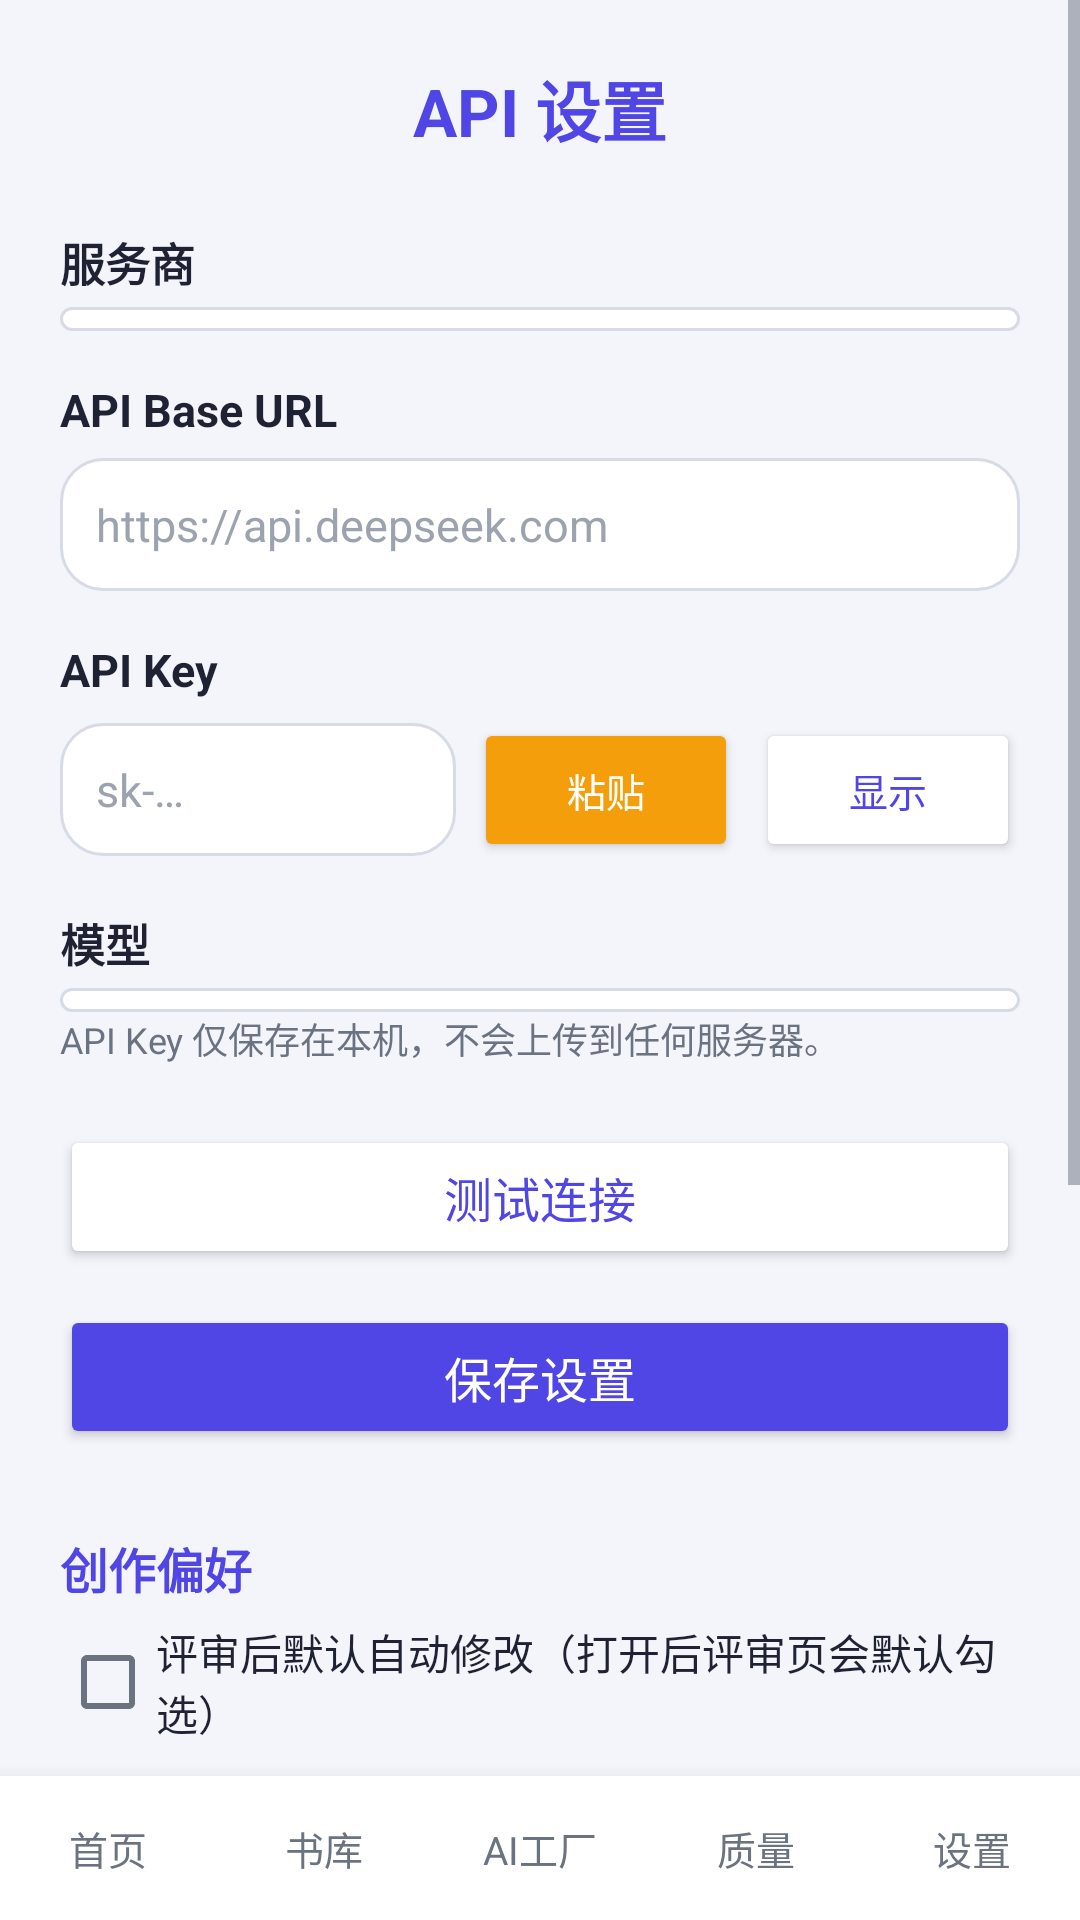

Layout XML and referenced resources for this Android screen:
<!-- AndroidManifest.xml: activity theme Theme.NovelCraft -->
<!-- res/layout/activity_settings.xml -->
<?xml version="1.0" encoding="utf-8"?>
<LinearLayout xmlns:android="http://schemas.android.com/apk/res/android"
    android:layout_width="match_parent"
    android:layout_height="match_parent"
    android:orientation="vertical">

    <ScrollView
        android:layout_width="match_parent"
        android:layout_height="0dp"
        android:layout_weight="1"
        android:fillViewport="true"
        android:background="@color/background">

        <LinearLayout
        android:layout_width="match_parent"
        android:layout_height="wrap_content"
        android:orientation="vertical"
        android:padding="20dp">

        <TextView
            android:layout_width="wrap_content"
            android:layout_height="wrap_content"
            android:layout_gravity="center_horizontal"
            android:layout_marginBottom="24dp"
            android:text="@string/settings_title"
            android:textColor="@color/primary_color"
            android:textSize="22sp"
            android:textStyle="bold" />

        <TextView
            android:layout_width="wrap_content"
            android:layout_height="wrap_content"
            android:text="@string/settings_provider"
            android:textColor="@color/primary_text"
            android:textSize="15sp"
            android:textStyle="bold" />

        <Spinner
            android:id="@+id/spinnerProvider"
            android:layout_width="match_parent"
            android:layout_height="wrap_content"
            android:layout_marginTop="4dp"
            android:layout_marginBottom="16dp"
            android:background="@drawable/edittext_background"
            android:padding="4dp" />

        <TextView
            android:layout_width="wrap_content"
            android:layout_height="wrap_content"
            android:text="@string/settings_api_base_url"
            android:textColor="@color/primary_text"
            android:textSize="15sp"
            android:textStyle="bold" />

        <EditText
            android:id="@+id/etBaseUrl"
            android:layout_width="match_parent"
            android:layout_height="wrap_content"
            android:layout_marginTop="6dp"
            android:layout_marginBottom="16dp"
            android:hint="@string/settings_api_base_url_hint"
            android:inputType="textUri"
            android:padding="12dp"
            android:background="@drawable/edittext_background"
            android:textColor="@color/primary_text"
            android:textColorHint="@color/hint_text"
            android:textSize="15sp" />

        <TextView
            android:layout_width="wrap_content"
            android:layout_height="wrap_content"
            android:text="@string/settings_api_key"
            android:textColor="@color/primary_text"
            android:textSize="15sp"
            android:textStyle="bold" />

        <LinearLayout
            android:layout_width="match_parent"
            android:layout_height="wrap_content"
            android:layout_marginTop="6dp"
            android:layout_marginBottom="16dp"
            android:orientation="horizontal">

            <EditText
                android:id="@+id/etApiKey"
                android:layout_width="0dp"
                android:layout_height="wrap_content"
                android:layout_weight="1"
                android:hint="@string/settings_api_key_hint"
                android:inputType="textPassword"
                android:padding="12dp"
                android:background="@drawable/edittext_background"
                android:textColor="@color/primary_text"
                android:textColorHint="@color/hint_text"
                android:textSize="15sp" />

            <Button
                android:id="@+id/btnPaste"
                android:layout_width="wrap_content"
                android:layout_height="wrap_content"
                android:layout_marginLeft="6dp"
                android:backgroundTint="@color/accent_color"
                android:text="@string/btn_paste"
                android:textColor="@color/button_text"
                android:textSize="13sp" />

            <Button
                android:id="@+id/btnToggleKey"
                android:layout_width="wrap_content"
                android:layout_height="wrap_content"
                android:layout_marginLeft="6dp"
                android:backgroundTint="@color/surface"
                android:text="@string/btn_show"
                android:textColor="@color/primary_color"
                android:textSize="13sp" />
        </LinearLayout>

        <TextView
            android:layout_width="wrap_content"
            android:layout_height="wrap_content"
            android:text="@string/settings_model"
            android:textColor="@color/primary_text"
            android:textSize="15sp"
            android:textStyle="bold" />

        <Spinner
            android:id="@+id/spinnerModel"
            android:layout_width="match_parent"
            android:layout_height="wrap_content"
            android:layout_marginTop="4dp"
            android:background="@drawable/edittext_background"
            android:padding="4dp" />

        <EditText
            android:id="@+id/etModel"
            android:layout_width="match_parent"
            android:layout_height="wrap_content"
            android:layout_marginTop="6dp"
            android:layout_marginBottom="20dp"
            android:hint="@string/settings_model_custom_hint"
            android:inputType="text"
            android:padding="12dp"
            android:background="@drawable/edittext_background"
            android:textColor="@color/primary_text"
            android:textColorHint="@color/hint_text"
            android:textSize="15sp"
            android:visibility="gone" />

        <TextView
            android:layout_width="match_parent"
            android:layout_height="wrap_content"
            android:layout_marginBottom="20dp"
            android:text="@string/settings_note"
            android:textColor="@color/secondary_text"
            android:textSize="12sp" />

        <ProgressBar
            android:id="@+id/progressBar"
            style="?android:attr/progressBarStyleHorizontal"
            android:layout_width="match_parent"
            android:layout_height="wrap_content"
            android:layout_marginBottom="16dp"
            android:indeterminate="true"
            android:visibility="gone" />

        <Button
            android:id="@+id/btnTest"
            android:layout_width="match_parent"
            android:layout_height="wrap_content"
            android:backgroundTint="@color/surface"
            android:text="@string/btn_test"
            android:textColor="@color/primary_color"
            android:textSize="16sp" />

        <Button
            android:id="@+id/btnSave"
            android:layout_width="match_parent"
            android:layout_height="wrap_content"
            android:layout_marginTop="12dp"
            android:backgroundTint="@color/primary_color"
            android:text="@string/btn_save_settings"
            android:textColor="@color/button_text"
            android:textSize="16sp" />

        
        <TextView
            android:layout_width="match_parent"
            android:layout_height="wrap_content"
            android:layout_marginTop="28dp"
            android:layout_marginBottom="6dp"
            android:text="@string/settings_section_pref"
            android:textColor="@color/primary_color"
            android:textSize="16sp"
            android:textStyle="bold" />

        <CheckBox
            android:id="@+id/cbDefaultAutoRevise"
            android:layout_width="match_parent"
            android:layout_height="wrap_content"
            android:text="@string/settings_default_auto_revise"
            android:textColor="@color/primary_text"
            android:textSize="14sp" />

        
        <TextView
            android:layout_width="match_parent"
            android:layout_height="wrap_content"
            android:layout_marginTop="24dp"
            android:layout_marginBottom="6dp"
            android:text="@string/settings_section_data"
            android:textColor="@color/primary_color"
            android:textSize="16sp"
            android:textStyle="bold" />

        <Button
            android:id="@+id/btnClearCache"
            android:layout_width="match_parent"
            android:layout_height="wrap_content"
            android:backgroundTint="@color/surface"
            android:text="@string/btn_clear_cache"
            android:textColor="@color/primary_color"
            android:textSize="14sp" />

        <Button
            android:id="@+id/btnResetPrefs"
            android:layout_width="match_parent"
            android:layout_height="wrap_content"
            android:layout_marginTop="8dp"
            android:backgroundTint="@color/surface"
            android:text="@string/btn_reset_prefs"
            android:textColor="@color/error"
            android:textSize="14sp" />

        
        <TextView
            android:layout_width="match_parent"
            android:layout_height="wrap_content"
            android:layout_marginTop="24dp"
            android:layout_marginBottom="6dp"
            android:text="@string/settings_section_about"
            android:textColor="@color/primary_color"
            android:textSize="16sp"
            android:textStyle="bold" />

        <TextView
            android:id="@+id/tvAboutVersion"
            android:layout_width="match_parent"
            android:layout_height="wrap_content"
            android:layout_marginBottom="10dp"
            android:textColor="@color/secondary_text"
            android:textSize="13sp" />

        <Button
            android:id="@+id/btnSupport"
            android:layout_width="match_parent"
            android:layout_height="wrap_content"
            android:backgroundTint="@color/accent_color"
            android:text="@string/btn_support"
            android:textColor="@color/button_text"
            android:textSize="15sp" />
    </LinearLayout>
    </ScrollView>
    <include layout="@layout/bottom_nav" />
</LinearLayout>
<!-- res/layout/bottom_nav.xml (included above) -->
<?xml version="1.0" encoding="utf-8"?>
<LinearLayout xmlns:android="http://schemas.android.com/apk/res/android"
    android:layout_width="match_parent"
    android:layout_height="wrap_content"
    android:orientation="horizontal"
    android:background="@color/surface"
    android:elevation="10dp">

    <Button
        android:id="@+id/navHome"
        style="@style/BottomNav.Tab"
        android:layout_width="0dp"
        android:layout_height="wrap_content"
        android:layout_weight="1"
        android:text="@string/tab_home" />

    <Button
        android:id="@+id/navLibrary"
        style="@style/BottomNav.Tab"
        android:layout_width="0dp"
        android:layout_height="wrap_content"
        android:layout_weight="1"
        android:text="@string/tab_library" />

    <Button
        android:id="@+id/navFactory"
        style="@style/BottomNav.Tab"
        android:layout_width="0dp"
        android:layout_height="wrap_content"
        android:layout_weight="1"
        android:text="@string/tab_factory" />

    <Button
        android:id="@+id/navQuality"
        style="@style/BottomNav.Tab"
        android:layout_width="0dp"
        android:layout_height="wrap_content"
        android:layout_weight="1"
        android:text="@string/tab_quality" />

    <Button
        android:id="@+id/navSettings"
        style="@style/BottomNav.Tab"
        android:layout_width="0dp"
        android:layout_height="wrap_content"
        android:layout_weight="1"
        android:text="@string/tab_settings" />
</LinearLayout>
<!-- resources referenced by this layout -->
<resources>
  <color name="accent_color">#F59E0B</color>
  <color name="background">#F4F5FB</color>
  <color name="button_text">#FFFFFF</color>
  <color name="error">#EF4444</color>
  <color name="hint_text">#9CA3AF</color>
  <color name="primary_color">#4F46E5</color>
  <color name="primary_text">#1E2233</color>
  <color name="secondary_text">#6B7280</color>
  <color name="surface">#FFFFFF</color>
  <!-- drawable edittext_background (drawable) -->
  <?xml version="1.0" encoding="utf-8"?>
  <shape xmlns:android="http://schemas.android.com/apk/res/android"
      android:shape="rectangle">
      <solid android:color="@color/edittext_bg" />
      <corners android:radius="14dp" />
      <stroke
          android:width="1dp"
          android:color="@color/edittext_border" />
      <padding
          android:bottom="12dp"
          android:left="14dp"
          android:right="14dp"
          android:top="12dp" />
  </shape>
  <string name="btn_clear_cache">清理缓存</string>
  <string name="btn_paste">粘贴</string>
  <string name="btn_reset_prefs">重置创作偏好</string>
  <string name="btn_save_settings">保存设置</string>
  <string name="btn_show">显示</string>
  <string name="btn_support">支持作者 ♥</string>
  <string name="btn_test">测试连接</string>
  <string name="settings_api_base_url">API Base URL</string>
  <string name="settings_api_base_url_hint">https://api.deepseek.com</string>
  <string name="settings_api_key">API Key</string>
  <string name="settings_api_key_hint">sk-…</string>
  <string name="settings_default_auto_revise">评审后默认自动修改（打开后评审页会默认勾选）</string>
  <string name="settings_model">模型</string>
  <string name="settings_model_custom_hint">输入自定义模型名，如 deepseek-reasoner</string>
  <string name="settings_note">API Key 仅保存在本机，不会上传到任何服务器。</string>
  <string name="settings_provider">服务商</string>
  <string name="settings_section_about">关于与支持</string>
  <string name="settings_section_data">数据管理</string>
  <string name="settings_section_pref">创作偏好</string>
  <string name="settings_title">API 设置</string>
  <string name="tab_factory">AI工厂</string>
  <string name="tab_home">首页</string>
  <string name="tab_library">书库</string>
  <string name="tab_quality">质量</string>
  <string name="tab_settings">设置</string>
  <style name="BottomNav.Tab" parent="@android:style/Widget.Material.Button.Borderless">
          <item name="android:backgroundTint">@color/surface</item>
          <item name="android:textColor">@color/secondary_text</item>
          <item name="android:textSize">13sp</item>
          <item name="android:minHeight">48dp</item>
          <item name="android:textAllCaps">false</item>
      </style>
  <style name="Theme.NovelCraft" parent="android:Theme.Material.Light.NoActionBar">
          <item name="android:colorPrimary">@color/primary_color</item>
          <item name="android:colorPrimaryDark">@color/primary_deep</item>
          <item name="android:colorAccent">@color/accent_color</item>
          <item name="android:colorBackground">@color/background</item>
          <item name="android:textColorPrimary">@color/primary_text</item>
          <item name="android:textColorSecondary">@color/secondary_text</item>
          <item name="android:windowBackground">@color/background</item>
          <item name="android:navigationBarColor">@color/background</item>
          <item name="android:statusBarColor">@color/primary_deep</item>
          <item name="android:fontFamily">sans-serif</item>
          <item name="android:colorButtonNormal">@color/primary_color</item>
      </style>
  <color name="edittext_bg">#FFFFFF</color>
  <color name="edittext_border">#D7DBE6</color>
  <color name="primary_deep">#1E1B4B</color>
</resources>
